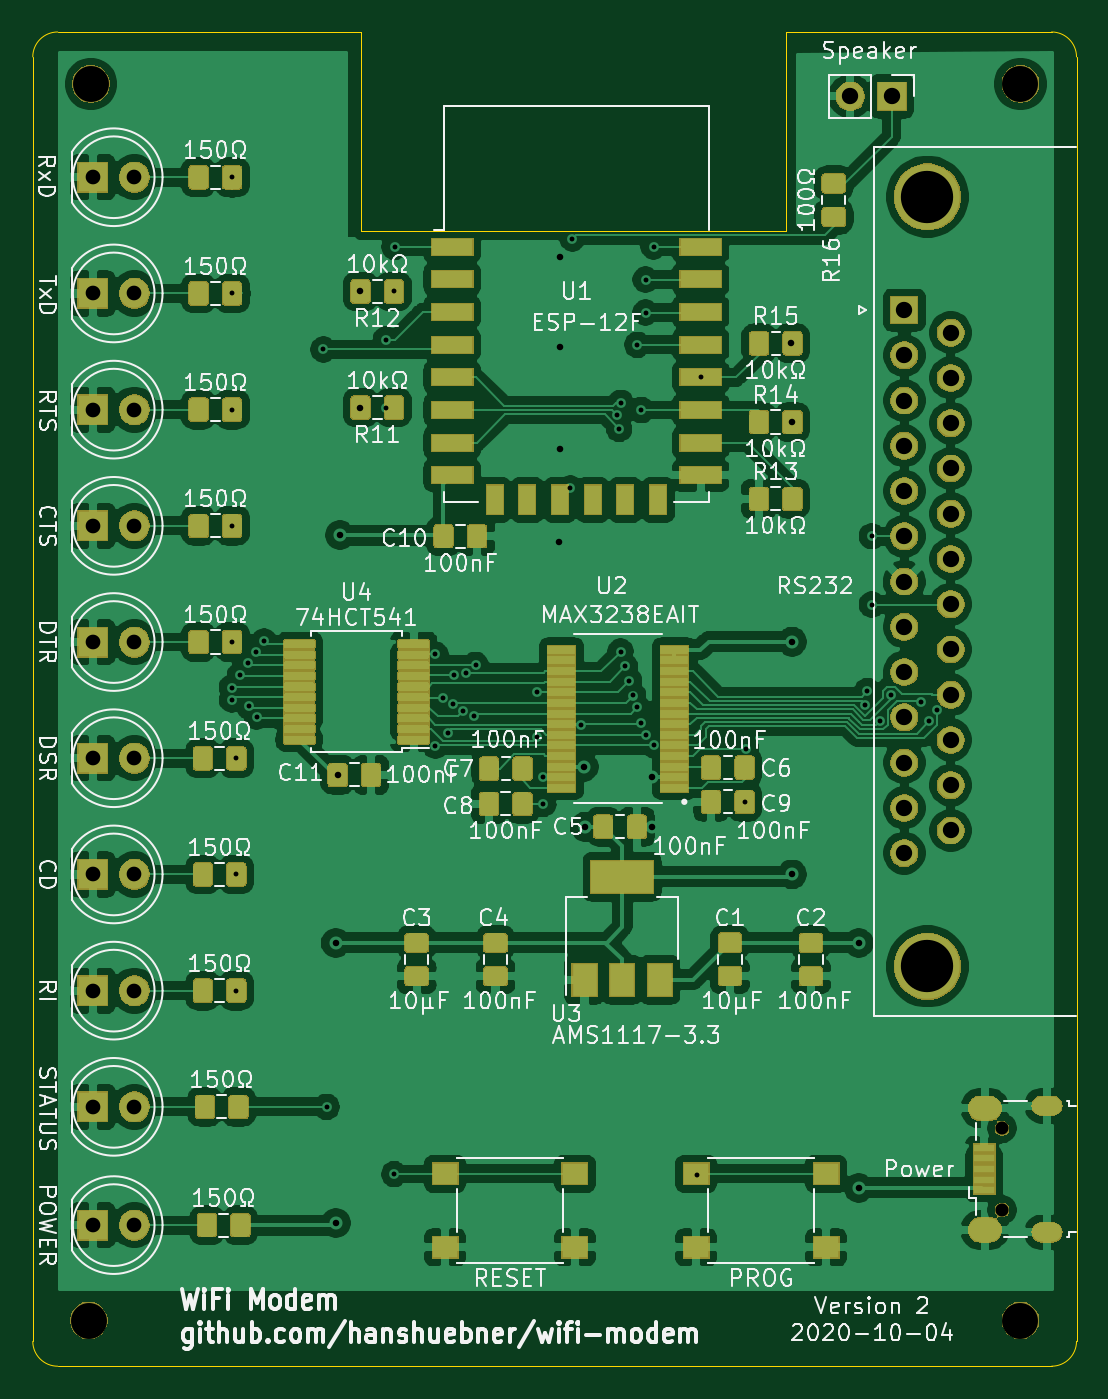
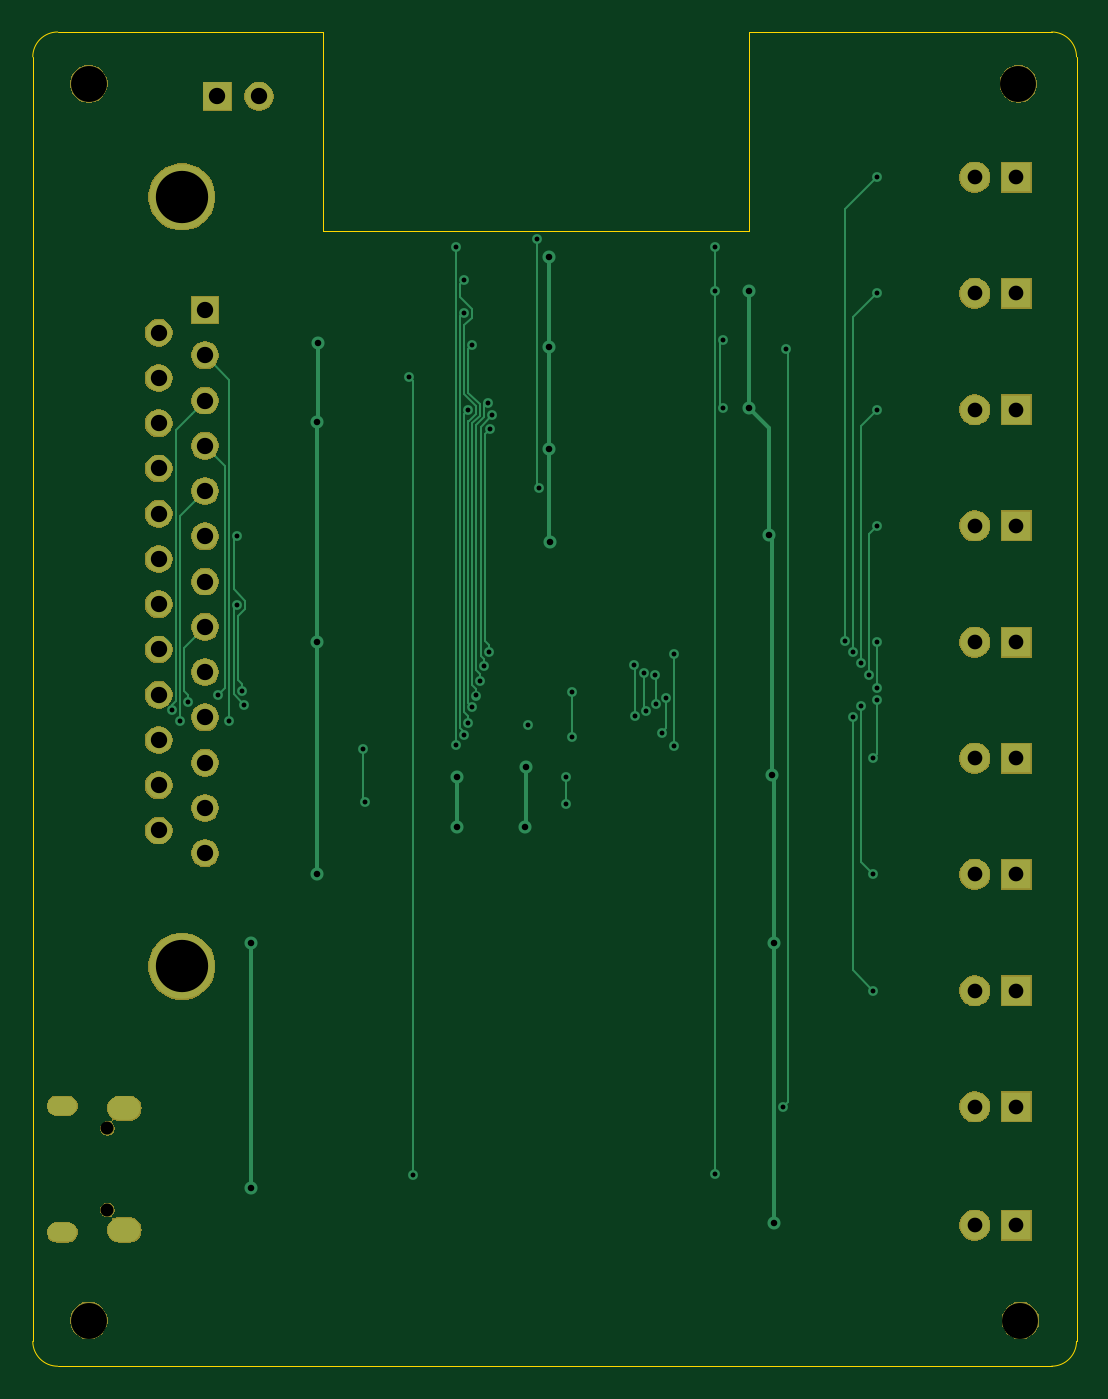
Circuit board: 11 layer files. Board 63.9 x 81.7 mm.
- bottom_copper: wifi-modem-B_Cu.gbr (12561 bytes)
- bottom_mask: wifi-modem-B_Mask.gbr (48609 bytes)
- paste: wifi-modem-B_Paste.gbr (504 bytes)
- bottom_silk: wifi-modem-B_SilkS.gbr (505 bytes)
- outline: wifi-modem-Edge_Cuts.gbr (1501 bytes)
- top_copper: wifi-modem-F_Cu.gbr (436488 bytes)
- top_mask: wifi-modem-F_Mask.gbr (118784 bytes)
- paste: wifi-modem-F_Paste.gbr (134009 bytes)
- top_silk: wifi-modem-F_SilkS.gbr (109436 bytes)
- drill: wifi-modem-NPTH.drl (406 bytes)
- drill: wifi-modem-PTH.drl (2576 bytes)

=== bottom_copper: wifi-modem-B_Cu.gbr (12561 bytes, source omitted) ===
=== bottom_mask: wifi-modem-B_Mask.gbr (48609 bytes, source omitted) ===
=== paste: wifi-modem-B_Paste.gbr ===
G04 #@! TF.GenerationSoftware,KiCad,Pcbnew,(5.1.5-0-10_14)*
G04 #@! TF.CreationDate,2020-10-04T23:04:19+02:00*
G04 #@! TF.ProjectId,wifi-modem,77696669-2d6d-46f6-9465-6d2e6b696361,rev?*
G04 #@! TF.SameCoordinates,Original*
G04 #@! TF.FileFunction,Paste,Bot*
G04 #@! TF.FilePolarity,Positive*
%FSLAX46Y46*%
G04 Gerber Fmt 4.6, Leading zero omitted, Abs format (unit mm)*
G04 Created by KiCad (PCBNEW (5.1.5-0-10_14)) date 2020-10-04 23:04:19*
%MOMM*%
%LPD*%
G04 APERTURE LIST*
G04 APERTURE END LIST*
M02*

=== bottom_silk: wifi-modem-B_SilkS.gbr ===
G04 #@! TF.GenerationSoftware,KiCad,Pcbnew,(5.1.5-0-10_14)*
G04 #@! TF.CreationDate,2020-10-04T23:04:19+02:00*
G04 #@! TF.ProjectId,wifi-modem,77696669-2d6d-46f6-9465-6d2e6b696361,rev?*
G04 #@! TF.SameCoordinates,Original*
G04 #@! TF.FileFunction,Legend,Bot*
G04 #@! TF.FilePolarity,Positive*
%FSLAX46Y46*%
G04 Gerber Fmt 4.6, Leading zero omitted, Abs format (unit mm)*
G04 Created by KiCad (PCBNEW (5.1.5-0-10_14)) date 2020-10-04 23:04:19*
%MOMM*%
%LPD*%
G04 APERTURE LIST*
G04 APERTURE END LIST*
M02*

=== outline: wifi-modem-Edge_Cuts.gbr ===
G04 #@! TF.GenerationSoftware,KiCad,Pcbnew,(5.1.5-0-10_14)*
G04 #@! TF.CreationDate,2020-10-04T23:04:19+02:00*
G04 #@! TF.ProjectId,wifi-modem,77696669-2d6d-46f6-9465-6d2e6b696361,rev?*
G04 #@! TF.SameCoordinates,Original*
G04 #@! TF.FileFunction,Profile,NP*
%FSLAX46Y46*%
G04 Gerber Fmt 4.6, Leading zero omitted, Abs format (unit mm)*
G04 Created by KiCad (PCBNEW (5.1.5-0-10_14)) date 2020-10-04 23:04:19*
%MOMM*%
%LPD*%
G04 APERTURE LIST*
%ADD10C,0.050000*%
G04 APERTURE END LIST*
D10*
X179197000Y-135890000D02*
X179197000Y-139700000D01*
X115316000Y-135890000D02*
X115316000Y-139700000D01*
X179197000Y-61087000D02*
X179197000Y-64897000D01*
X161417000Y-63373000D02*
X161417000Y-59563000D01*
X135382000Y-59563000D02*
X135382000Y-63373000D01*
X115316000Y-61087000D02*
X115316000Y-64897000D01*
X116840000Y-141224000D02*
X177673000Y-141224000D01*
X116840000Y-59563000D02*
X135382000Y-59563000D01*
X177673000Y-59563000D02*
X161417000Y-59563000D01*
X161417000Y-71755000D02*
X161417000Y-63373000D01*
X135382000Y-71755000D02*
X161417000Y-71755000D01*
X135382000Y-63373000D02*
X135382000Y-71755000D01*
X179197000Y-135890000D02*
X179197000Y-64897000D01*
X115316000Y-64897000D02*
X115316000Y-135890000D01*
X116840000Y-141224000D02*
G75*
G02X115316000Y-139700000I0J1524000D01*
G01*
X179197000Y-139700000D02*
G75*
G02X177673000Y-141224000I-1524000J0D01*
G01*
X177673000Y-59563000D02*
G75*
G02X179197000Y-61087000I0J-1524000D01*
G01*
X115316000Y-61087000D02*
G75*
G02X116840000Y-59563000I1524000J0D01*
G01*
M02*

=== top_copper: wifi-modem-F_Cu.gbr (436488 bytes, source omitted) ===
=== top_mask: wifi-modem-F_Mask.gbr (118784 bytes, source omitted) ===
=== paste: wifi-modem-F_Paste.gbr (134009 bytes, source omitted) ===
=== top_silk: wifi-modem-F_SilkS.gbr (109436 bytes, source omitted) ===
=== drill: wifi-modem-NPTH.drl ===
M48
; DRILL file {KiCad (5.1.5-0-10_14)} date Sunday, 04 October 2020 at 23:04:23
; FORMAT={-:-/ absolute / inch / decimal}
; #@! TF.CreationDate,2020-10-04T23:04:23+02:00
; #@! TF.GenerationSoftware,Kicad,Pcbnew,(5.1.5-0-10_14)
; #@! TF.FileFunction,NonPlated,1,2,NPTH
FMAT,2
INCH
T1C0.0315
T2C0.0866
%
G90
G05
T1
X6.8755Y-4.9866
X6.8755Y-5.1834
T2
X6.92Y-2.47
X4.68Y-2.47
X4.675Y-5.45
X6.92Y-5.45
T0
M30

=== drill: wifi-modem-PTH.drl ===
M48
; DRILL file {KiCad (5.1.5-0-10_14)} date Sunday, 04 October 2020 at 23:04:23
; FORMAT={-:-/ absolute / inch / decimal}
; #@! TF.CreationDate,2020-10-04T23:04:23+02:00
; #@! TF.GenerationSoftware,Kicad,Pcbnew,(5.1.5-0-10_14)
; #@! TF.FileFunction,Plated,1,2,PTH
FMAT,2
INCH
T1C0.0118
T2C0.0157
T3C0.0217
T4C0.0335
T5C0.0354
T6C0.0394
T7C0.1260
%
G90
G05
T1
X5.02Y-3.815
X5.02Y-3.925
X5.02Y-3.9536
X5.0204Y-2.695
X5.0204Y-2.975
X5.0204Y-3.255
X5.0204Y-3.535
X5.0304Y-4.095
X5.0304Y-4.375
X5.0304Y-4.655
X5.0393Y-3.895
X5.0586Y-3.865
X5.06Y-3.97
X5.0779Y-3.8389
X5.0793Y-3.995
X5.0972Y-3.8134
X5.24Y-3.11
X5.2482Y-4.935
X5.3907Y-3.0863
X5.3907Y-3.25
X5.41Y-2.969
X5.411Y-5.097
X5.412Y-2.863
X5.51Y-3.845
X5.51Y-4.065
X5.5293Y-3.95
X5.54Y-4.0332
X5.5534Y-3.9654
X5.555Y-3.895
X5.5768Y-3.9819
X5.5831Y-3.8893
X5.603Y-3.9936
X5.607Y-3.87
X5.755Y-3.935
X5.755Y-4.0447
X5.77Y-4.14
X5.77Y-4.205
X5.835Y-3.445
X5.84Y-2.8428
X5.8611Y-4.0139
X5.948Y-3.2689
X5.953Y-3.3012
X5.9566Y-3.8379
X5.957Y-3.239
X5.9666Y-3.8737
X5.9766Y-3.9089
X5.9866Y-3.9438
X5.9966Y-3.099
X5.9966Y-3.9723
X6.0066Y-3.256
X6.0066Y-4.0094
X6.0166Y-2.942
X6.0166Y-3.021
X6.0166Y-4.038
X6.0359Y-4.063
X6.036Y-2.862
X6.14Y-5.1
X6.1492Y-3.1772
X6.2554Y-4.2
X6.2584Y-4.0719
X6.5455Y-3.9658
X6.5508Y-3.9332
X6.562Y-3.56
X6.562Y-3.725
X6.5813Y-4.0062
X6.6085Y-3.942
X6.64Y-3.4512
X6.6807Y-3.96
X6.7Y-4.005
X6.7193Y-3.9794
T2
X5.27Y-4.54
X5.27Y-5.215
X5.2746Y-4.135
X5.28Y-3.5575
X5.3296Y-2.97
X5.3296Y-3.25
X5.808Y-3.575
X5.81Y-2.886
X5.81Y-3.105
X5.81Y-3.35
X5.8674Y-4.1153
X5.87Y-4.26
X6.0325Y-4.1411
X6.033Y-4.261
X6.367Y-3.095
X6.37Y-3.814
X6.37Y-4.375
X6.3704Y-3.285
X6.53Y-4.54
X6.53Y-5.13
T5
X4.685Y-4.655
X4.685Y-4.935
X4.785Y-4.935
X4.685Y-5.22
X4.785Y-5.22
X4.685Y-4.375
X4.685Y-4.095
X4.785Y-4.095
X4.685Y-3.815
X4.785Y-3.815
X4.685Y-3.535
X4.785Y-3.535
X4.685Y-3.255
X4.785Y-3.255
X4.685Y-2.695
X4.785Y-2.695
X4.785Y-4.375
X4.685Y-2.975
X4.785Y-2.975
X4.785Y-4.655
T6
X6.64Y-3.015
X6.64Y-3.1241
X6.64Y-3.2331
X6.64Y-3.3422
X6.64Y-3.4512
X6.64Y-3.5603
X6.64Y-3.6693
X6.64Y-3.7784
X6.64Y-3.8874
X6.64Y-3.9965
X6.64Y-4.1056
X6.64Y-4.2146
X6.64Y-4.3237
X6.7518Y-3.0695
X6.7518Y-3.1786
X6.7518Y-3.2876
X6.7518Y-3.3967
X6.7518Y-3.5057
X6.7518Y-3.6148
X6.7518Y-3.7239
X6.7518Y-3.8329
X6.7518Y-3.942
X6.7518Y-4.051
X6.7518Y-4.1601
X6.7518Y-4.2691
X6.51Y-2.5
X6.61Y-2.5
T7
X6.6959Y-2.7422
X6.6959Y-4.5965
T3
G00X6.971Y-4.9324
M15
G01X6.9966Y-4.9324
M16
G05
G00X6.971Y-5.2376
M15
G01X6.9966Y-5.2376
M16
G05
T4
G00X6.8233Y-4.9383
M15
G01X6.845Y-4.9383
M16
G05
G00X6.8233Y-5.2317
M15
G01X6.845Y-5.2317
M16
G05
T0
M30
